Run: headless pygame with SDL's dummy video driver; simulated clock (each Clock.tick advances the game by its frame time, no real sleeping); random seed 0; keys injected as events and as key.get_pressed() state; mouse plan: one left click at the window centre at the start of phase 2, then a move to the lower-right quarter at the start of phase 3.
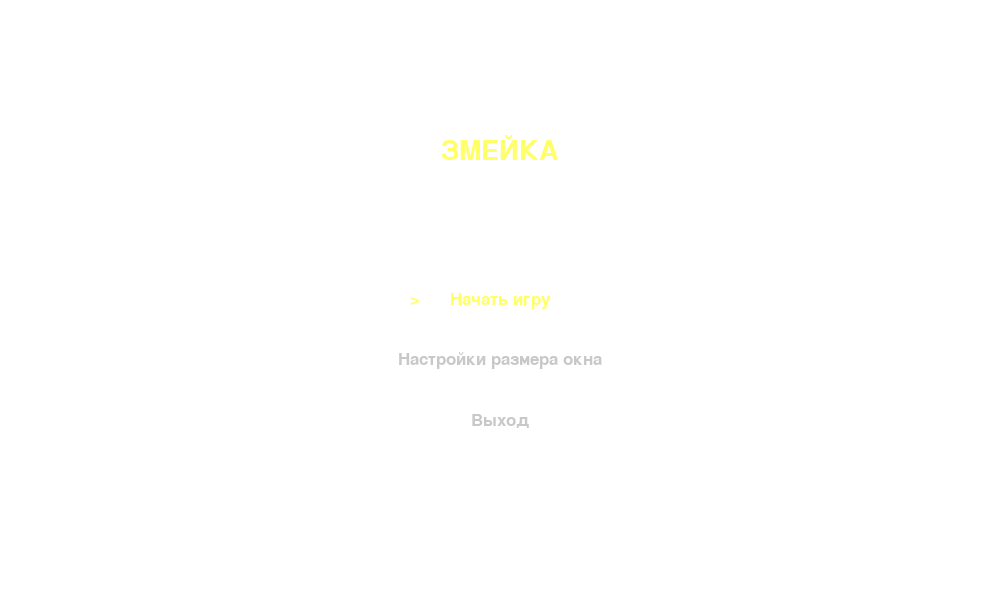
Frame 1 of 4 · flips 1–60 · no input
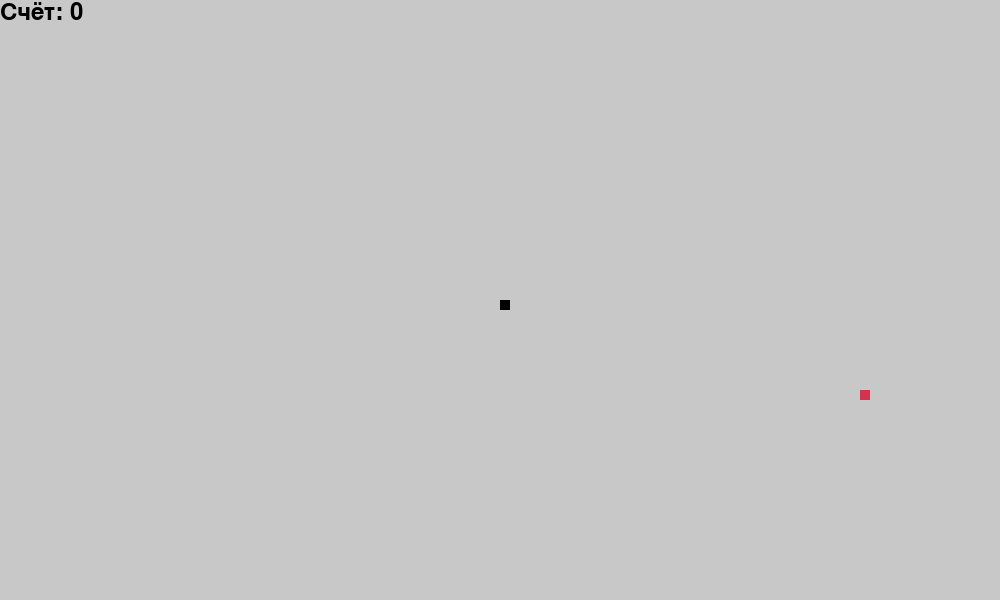
Frame 2 of 4 · flips 61–180 · clicked the window centre · tapped SPACE, RETURN · held RIGHT (→), D
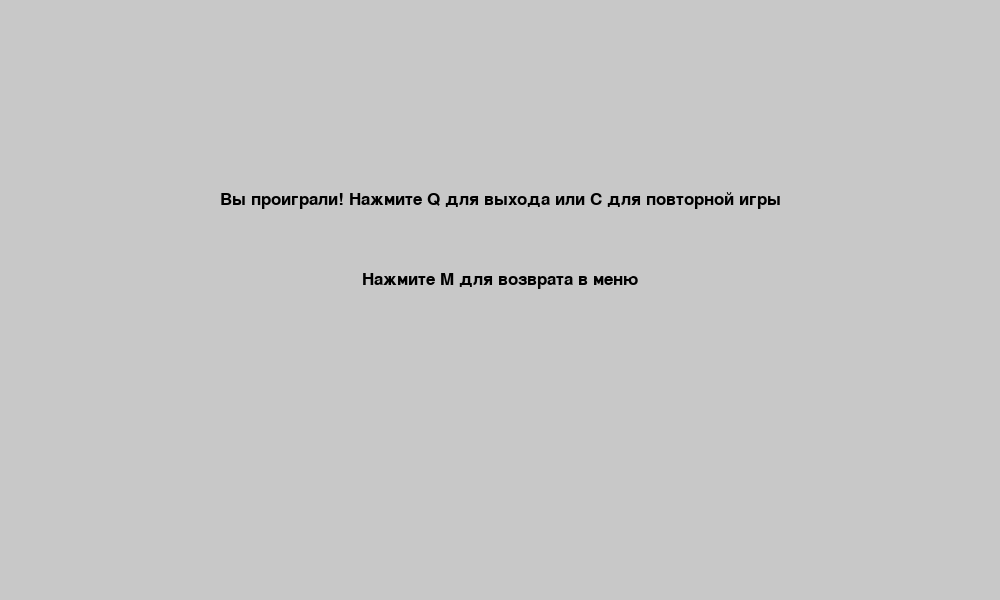
Frame 3 of 4 · flips 181–300 · moved the mouse to the lower-right quarter · held DOWN (↓), S
Frame 4 of 4 · flips 301–420 · held LEFT (←), A, UP (↑), W · screen unchanged from frame 3, image omitted

The pygame program that drew these frames:

import pygame
import random

pygame.init()

# Цвета
white = (255, 255, 255)
yellow = (255, 255, 102)
black = (0, 0, 0)
red = (213, 50, 80)
blue = (50, 153, 213)
grey = (200, 200, 200)
dark_grey = (150, 150, 150)

# Настройки по умолчанию
DEFAULT_WIDTH = 1000
DEFAULT_HEIGHT = 600
MIN_WIDTH = 600
MIN_HEIGHT = 400
MAX_WIDTH = 1600
MAX_HEIGHT = 900

# Текущие настройки
dis_width = DEFAULT_WIDTH
dis_height = DEFAULT_HEIGHT
snake_block = 10
snake_speed = 15

# Создаем окно с настройками по умолчанию
dis = pygame.display.set_mode((dis_width, dis_height))
pygame.display.set_caption("Змейка")
clock = pygame.time.Clock()

# Шрифты
font_style = pygame.font.SysFont("bahnschrift", 25)
score_font = pygame.font.SysFont("comicsansms", 35)
menu_font = pygame.font.SysFont("bahnschrift", 40)
small_font = pygame.font.SysFont("bahnschrift", 20)

def Your_score(score):
    value = score_font.render("Счёт: " + str(score), True, black)
    dis.blit(value, [0, 0])

def snake(snake_block, snake_list):
    for x in snake_list:
        pygame.draw.rect(dis, black, [x[0], x[1], snake_block, snake_block])

def message(msg, color, y_offset=0):
    mesg = font_style.render(msg, True, color)
    text_rect = mesg.get_rect(center=(dis_width / 2, dis_height / 3 + y_offset))
    dis.blit(mesg, text_rect)

def draw_button(text, x, y, width, height, active_color, inactive_color, active=False):
    color = active_color if active else inactive_color
    pygame.draw.rect(dis, color, [x, y, width, height], border_radius=10)
    pygame.draw.rect(dis, black, [x, y, width, height], 2, border_radius=10)

    text_surf = font_style.render(text, True, black)
    text_rect = text_surf.get_rect(center=(x + width / 2, y + height / 2))
    dis.blit(text_surf, text_rect)
    return pygame.Rect(x, y, width, height)


def draw_slider(x, y, width, height, value, min_val, max_val, label):
    # Фон слайдера
    pygame.draw.rect(dis, grey, [x, y, width, height], border_radius=5)

    # Текущее значение
    ratio = (value - min_val) / (max_val - min_val)
    slider_pos = x + (width * ratio)

    # Бегунок
    pygame.draw.circle(dis, red, (int(slider_pos), y + height // 2), height)

    # Текст
    label_text = small_font.render(f"{label}: {value}", True, dark_grey)
    dis.blit(label_text, (x, y - 25))

    return pygame.Rect(x, y, width, height), ratio


def show_menu():
    global dis_width, dis_height, dis

    menu = True
    selected = 0
    menu_items = ["Начать игру", "Настройки размера окна", "Выход"]

    # Настройки размера
    width_slider = dis_width
    height_slider = dis_height

    in_size_settings = False
    dragging_width = False
    dragging_height = False

    while menu:
        dis.fill(white)

        if not in_size_settings:
            # Заголовок меню
            title = menu_font.render("ЗМЕЙКА", True, yellow)
            title_rect = title.get_rect(center=(dis_width / 2, dis_height / 4))
            dis.blit(title, title_rect)

            # Элементы меню
            for i, item in enumerate(menu_items):
                color = yellow if i == selected else grey
                item_text = font_style.render(item, True, color)
                item_rect = item_text.get_rect(center=(dis_width / 2, dis_height / 2 + i * 60))
                dis.blit(item_text, item_rect)

                # Стрелка выбора
                if i == selected:
                    arrow = font_style.render(">", True, yellow)
                    dis.blit(arrow, (item_rect.left - 40, item_rect.top))


        else:
            # Экран настроек размера
            settings_title = menu_font.render("НАСТРОЙКА РАЗМЕРА ОКНА", True, yellow)
            settings_title_rect = settings_title.get_rect(center=(dis_width / 2, 100))
            dis.blit(settings_title, settings_title_rect)

            # Слайдер для ширины окна
            width_rect, width_ratio = draw_slider(dis_width // 4, 200, dis_width // 2, 20,
                                                  width_slider, MIN_WIDTH, MAX_WIDTH, "Ширина")

            # Слайдер для высоты окна
            height_rect, height_ratio = draw_slider(dis_width // 4, 280, dis_width // 2, 20,
                                                    height_slider, MIN_HEIGHT, MAX_HEIGHT, "Высота")

            # Текущий размер
            size_text = font_style.render(f"Текущий размер: {dis_width} x {dis_height}", True, white)
            size_rect = size_text.get_rect(center=(dis_width / 2, 350))
            dis.blit(size_text, size_rect)

            # Кнопка сохранения
            save_rect = draw_button("Сохранить", dis_width // 2 - 150, 400, 300, 50,
                                    blue, dark_grey)

            # Кнопка сброса
            reset_rect = draw_button("Сбросить", dis_width // 2 - 150, 470, 300, 50,
                                     yellow, dark_grey)

            # Кнопка возврата
            back_rect = draw_button("Назад", dis_width // 2 - 150, 540, 300, 50,
                                    blue, dark_grey)

        pygame.display.update()

        for event in pygame.event.get():
            if event.type == pygame.QUIT:
                pygame.quit()
                quit()

            if event.type == pygame.KEYDOWN:
                if not in_size_settings:
                    if event.key == pygame.K_DOWN:
                        selected = (selected + 1) % len(menu_items)
                    elif event.key == pygame.K_UP:
                        selected = (selected - 1) % len(menu_items)
                    elif event.key == pygame.K_RETURN or event.key == pygame.K_KP_ENTER:
                        if selected == 0:  # Начать игру
                            menu = False
                            return True
                        elif selected == 1:  # Настройки размера окна
                            in_size_settings = True
                        elif selected == 2:  # Выход
                            pygame.quit()
                            quit()
                    elif event.key == pygame.K_ESCAPE:
                        pygame.quit()
                        quit()
                else:
                    if event.key == pygame.K_ESCAPE:
                        in_size_settings = False

            if event.type == pygame.MOUSEBUTTONDOWN:
                mouse_pos = pygame.mouse.get_pos()

                if in_size_settings:
                    # Проверка клика по слайдерам
                    if width_rect.collidepoint(mouse_pos):
                        dragging_width = True
                    if height_rect.collidepoint(mouse_pos):
                        dragging_height = True

                    # Проверка клика по кнопкам
                    if save_rect.collidepoint(mouse_pos):
                        # Сохраняем настройки
                        dis_width = width_slider
                        dis_height = height_slider

                        # Обновляем дисплей с новыми размерами
                        dis = pygame.display.set_mode((dis_width, dis_height))
                        in_size_settings = False

                    if reset_rect.collidepoint(mouse_pos):
                        # Сброс настроек
                        width_slider = DEFAULT_WIDTH
                        height_slider = DEFAULT_HEIGHT

                    if back_rect.collidepoint(mouse_pos):
                        in_size_settings = False

            if event.type == pygame.MOUSEBUTTONUP:
                dragging_width = False
                dragging_height = False

            if event.type == pygame.MOUSEMOTION:
                if dragging_width:
                    mouse_x = event.pos[0]
                    # Вычисляем новое значение ширины
                    ratio = (mouse_x - width_rect.left) / width_rect.width
                    ratio = max(0, min(1, ratio))
                    width_slider = int(MIN_WIDTH + ratio * (MAX_WIDTH - MIN_WIDTH))
                    # Округляем до ближайшего числа, кратного 10
                    width_slider = (width_slider // 10) * 10

                if dragging_height:
                    mouse_x = event.pos[0]
                    ratio = (mouse_x - height_rect.left) / height_rect.width
                    ratio = max(0, min(1, ratio))
                    height_slider = int(MIN_HEIGHT + ratio * (MAX_HEIGHT - MIN_HEIGHT))
                    height_slider = (height_slider // 10) * 10

        clock.tick(30)


def generate_food():
    global dis_width, dis_height, snake_block
    # Генерируем координаты, кратные размеру блока змейки
    foodx = round(random.randrange(0, dis_width - snake_block) / snake_block) * snake_block
    foody = round(random.randrange(0, dis_height - snake_block) / snake_block) * snake_block
    return foodx, foody

def gameLoop():
    global dis_width, dis_height, dis, clock

    game_over = False
    game_close = False
    x1 = dis_width / 2
    y1 = dis_height / 2
    x1_change = 0
    y1_change = 0
    snake_List = []
    Length_of_snake = 1

    # Генерация первой еды
    foodx, foody = generate_food()

    while not game_over:
        while game_close == True:
            dis.fill(grey)
            message("Вы проиграли! Нажмите Q для выхода или C для повторной игры", black)
            message("Нажмите M для возврата в меню", black, 80)
            pygame.display.update()

            for event in pygame.event.get():
                if event.type == pygame.KEYDOWN:
                    if event.key == pygame.K_q:
                        pygame.quit()
                        quit()
                    if event.key == pygame.K_c:
                        gameLoop()
                    if event.key == pygame.K_m:
                        if show_menu():
                            gameLoop()
                        return
                if event.type == pygame.QUIT:
                    pygame.quit()
                    quit()

        for event in pygame.event.get():
            if event.type == pygame.QUIT:
                pygame.quit()
                quit()
            if event.type == pygame.KEYDOWN:
                if event.key == pygame.K_LEFT and x1_change == 0:
                    x1_change = -snake_block
                    y1_change = 0
                elif event.key == pygame.K_RIGHT and x1_change == 0:
                    x1_change = snake_block
                    y1_change = 0
                elif event.key == pygame.K_UP and y1_change == 0:
                    y1_change = -snake_block
                    x1_change = 0
                elif event.key == pygame.K_DOWN and y1_change == 0:
                    y1_change = snake_block
                    x1_change = 0
                elif event.key == pygame.K_ESCAPE:
                    if show_menu():
                        gameLoop()
                    return

        # Проверка столкновения с границами
        if x1 >= dis_width or x1 < 0 or y1 >= dis_height or y1 < 0:
            game_close = True

        x1 += x1_change
        y1 += y1_change
        dis.fill(grey)
        pygame.draw.rect(dis, red, [foodx, foody, snake_block, snake_block])

        snake_Head = [x1, y1]
        snake_List.append(snake_Head)

        if len(snake_List) > Length_of_snake:
            del snake_List[0]

        # Проверка столкновения с собой
        for segment in snake_List[:-1]:
            if segment == snake_Head:
                game_close = True

        snake(snake_block, snake_List)
        Your_score(Length_of_snake - 1)

        pygame.display.update()

        if abs(x1 - foodx) < snake_block and abs(y1 - foody) < snake_block:
            foodx, foody = generate_food()
            Length_of_snake += 1

        clock.tick(snake_speed)

if __name__ == "__main__":
    if show_menu():
        gameLoop()

pygame.quit()
quit()
